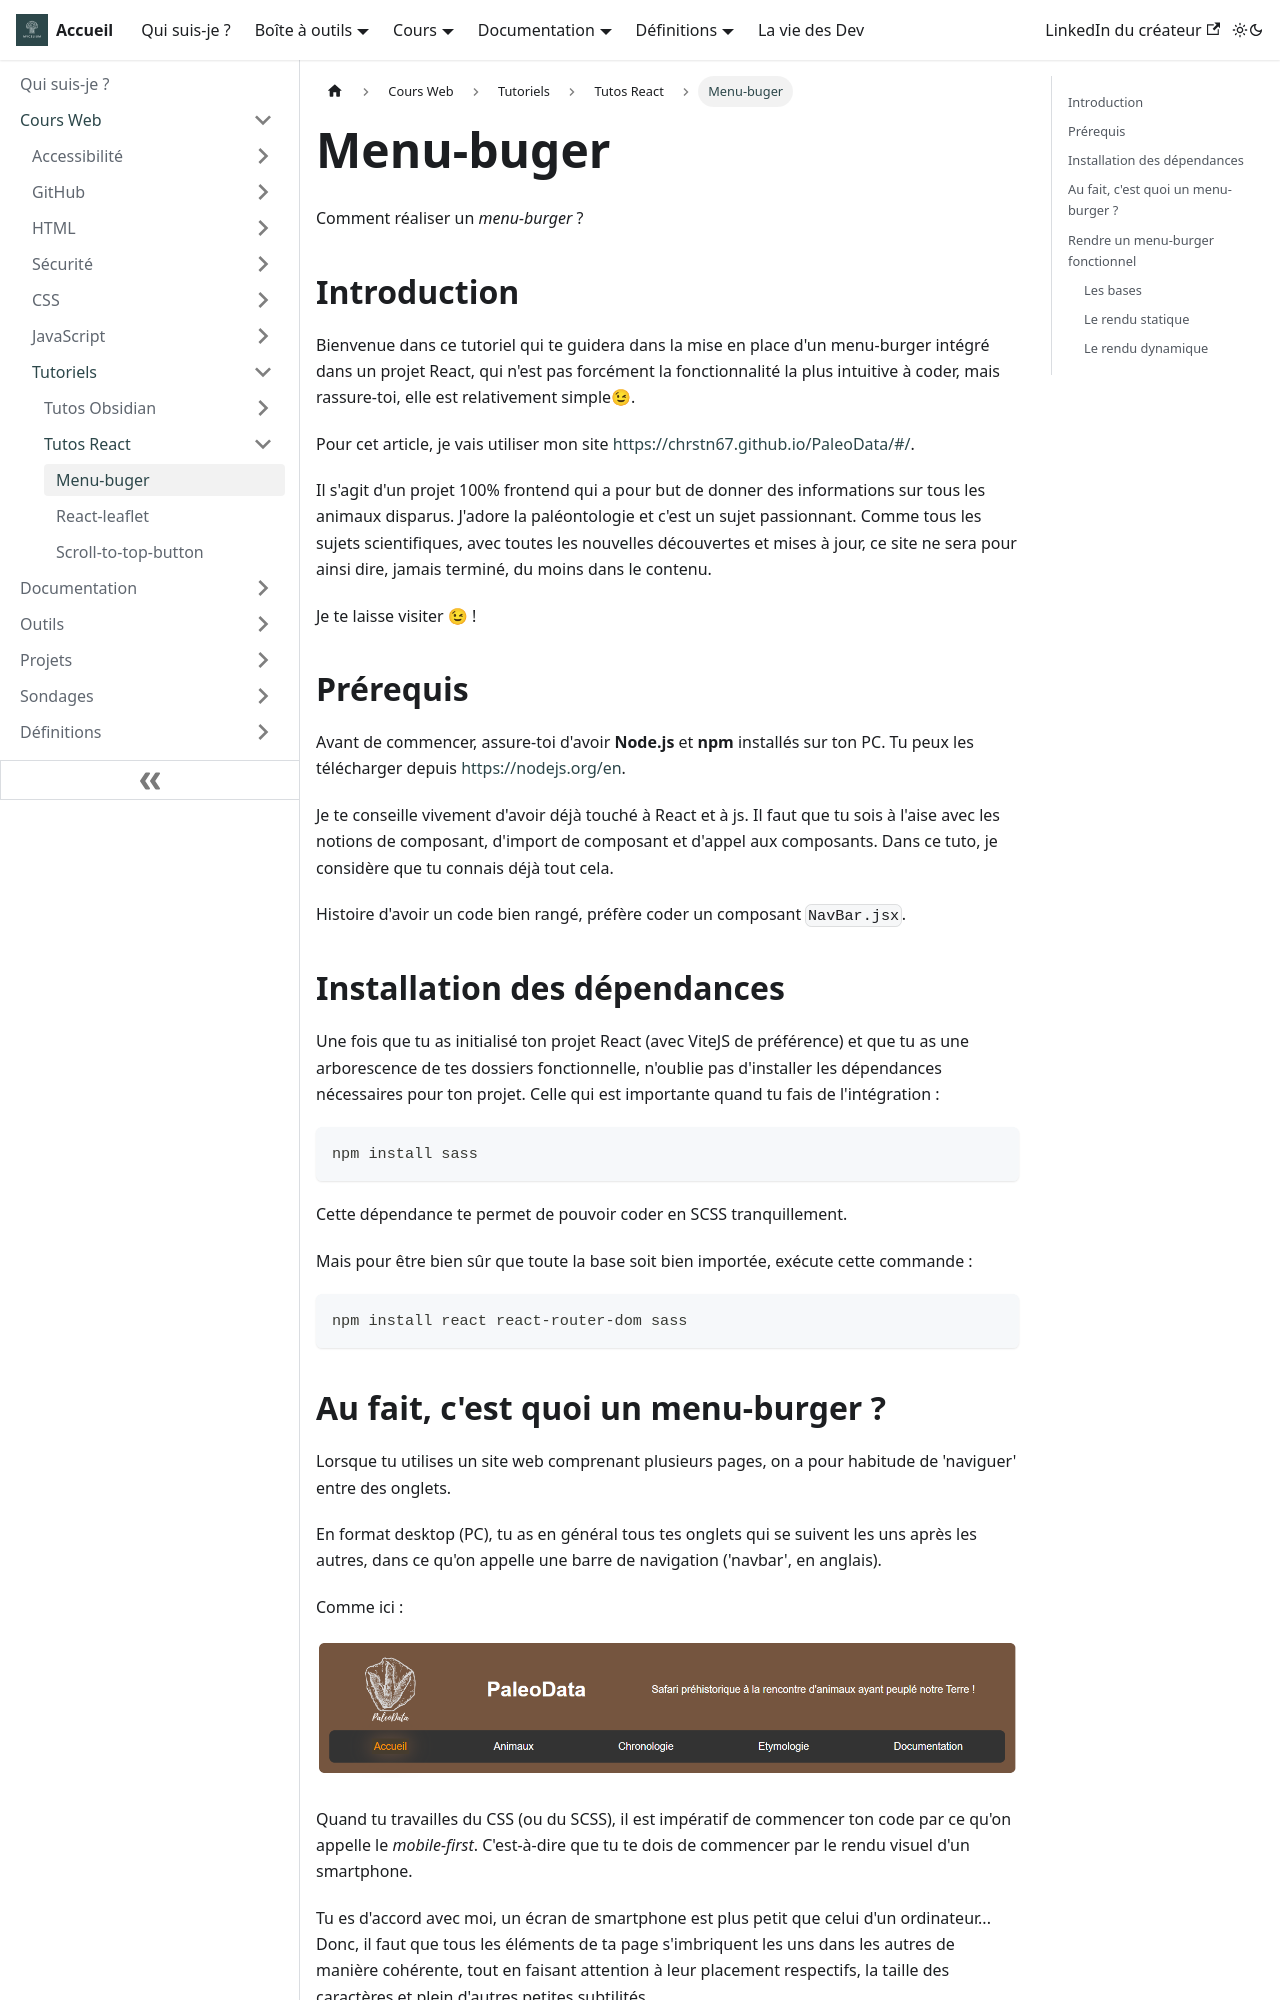

repository: Chrstn67/mycelium · page: docs/Cours/Tutoriels/React/Menu-burger/index.html · generator: docusaurus

---
tags: [JavaScript, React, SCSS, Frontend, Responsive, Menu-burger]
---

# Menu-buger

Comment réaliser un _menu-burger_ ?

## Introduction

Bienvenue dans ce tutoriel qui te guidera dans la mise en place d'un menu-burger intégré dans un projet React, qui n'est pas forcément la fonctionnalité la plus intuitive à coder, mais rassure-toi, elle est relativement simple😉.

Pour cet article, je vais utiliser mon site [https://chrstn67.github.io/PaleoData/#/](https://chrstn67.github.io/PaleoData/#/).

Il s'agit d'un projet 100% frontend qui a pour but de donner des informations sur tous les animaux disparus. J'adore la paléontologie et c'est un sujet passionnant. Comme tous les sujets scientifiques, avec toutes les nouvelles découvertes et mises à jour, ce site ne sera pour ainsi dire, jamais terminé, du moins dans le contenu.

Je te laisse visiter 😉 !

## Prérequis

Avant de commencer, assure-toi d'avoir **Node.js** et **npm** installés sur ton PC. Tu peux les télécharger depuis [https://nodejs.org/en](https://nodejs.org/en).

Je te conseille vivement d'avoir déjà touché à React et à js. Il faut que tu sois à l'aise avec les notions de composant, d'import de composant et d'appel aux composants. Dans ce tuto, je considère que tu connais déjà tout cela.

Histoire d'avoir un code bien rangé, préfère coder un composant `NavBar.jsx`.
